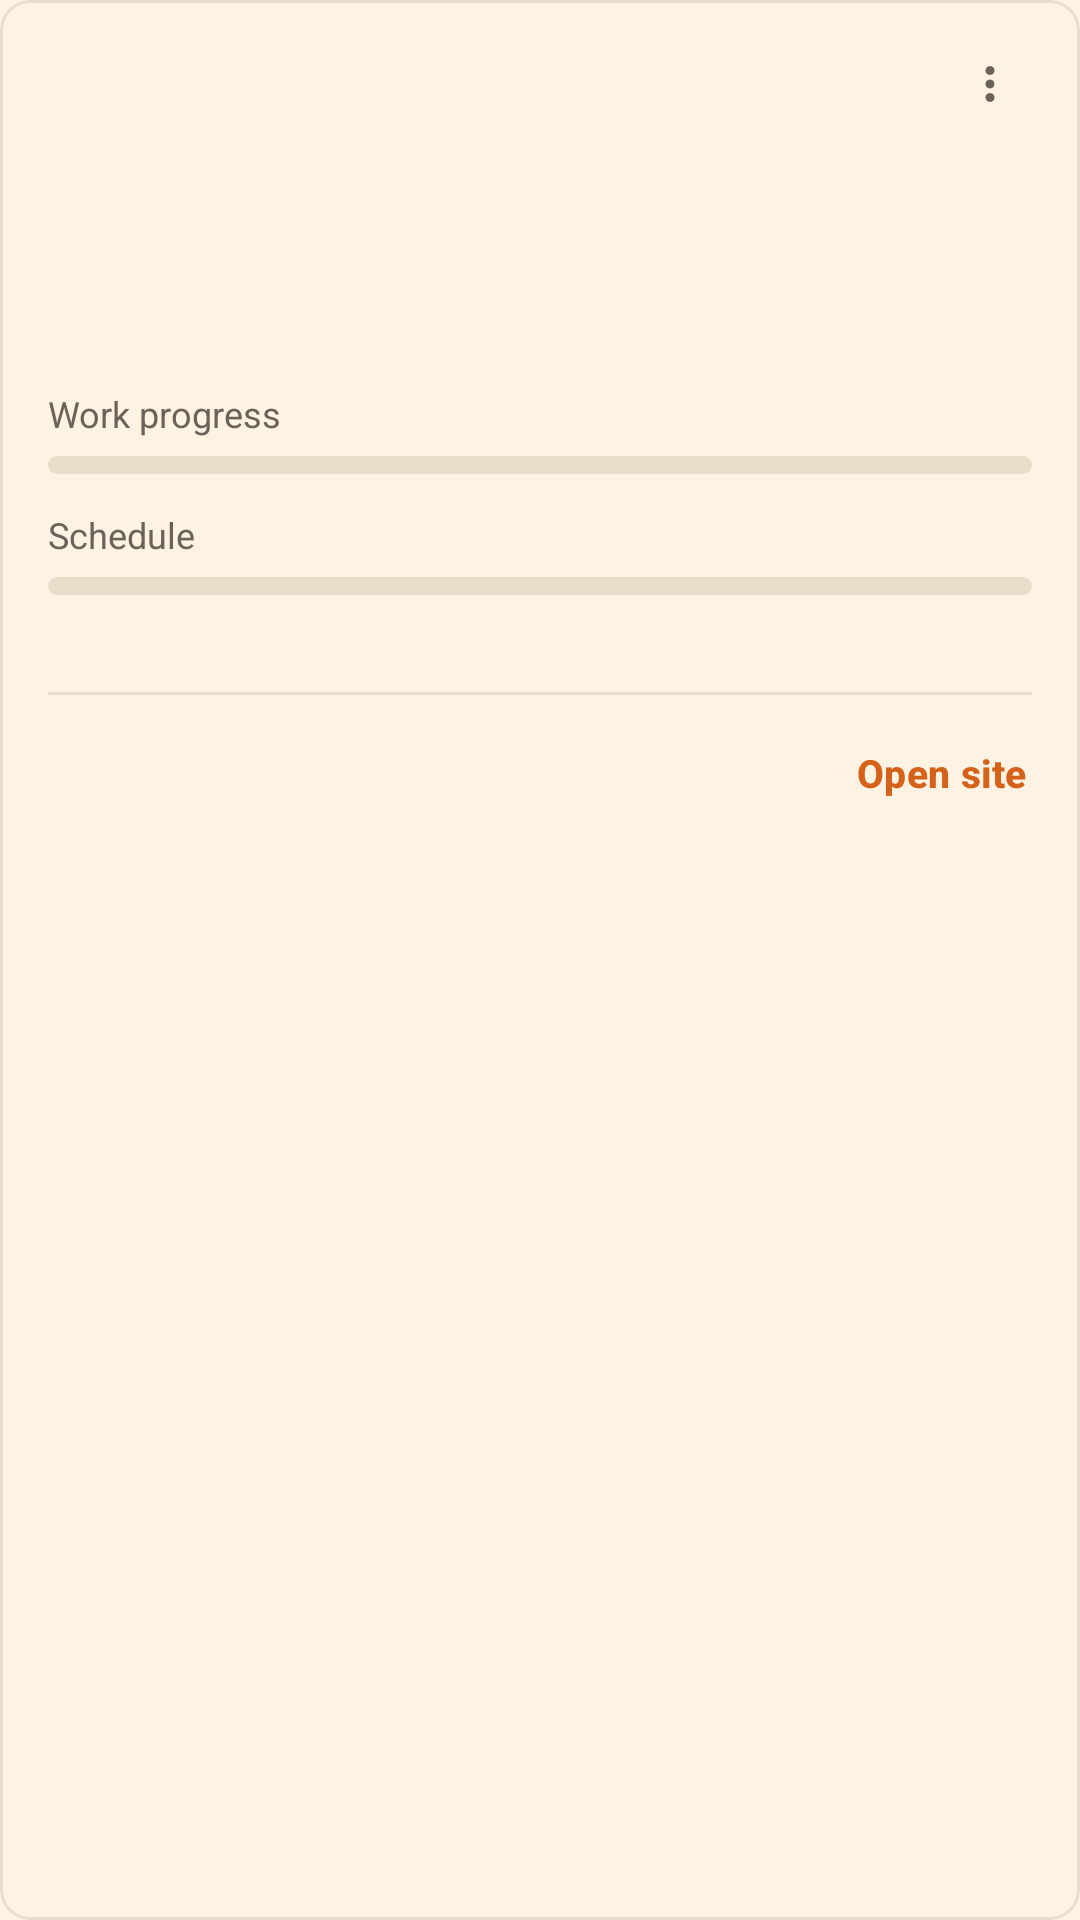

The Android layout XML behind this screen, and the referenced resources:
<!-- AndroidManifest.xml: application theme Theme.BuildTrack_v1 -->
<!-- res/layout/activity_manager_project_card.xml -->
<?xml version="1.0" encoding="utf-8"?>
<com.google.android.material.card.MaterialCardView
    xmlns:android="http://schemas.android.com/apk/res/android"
    xmlns:app="http://schemas.android.com/apk/res-auto"
    android:layout_width="match_parent"
    android:layout_height="wrap_content"
    android:layout_marginBottom="10dp"
    app:cardBackgroundColor="?attr/colorSurface"
    app:cardCornerRadius="10dp"
    app:cardElevation="0dp"
    app:strokeColor="?attr/colorOutlineVariant"
    app:strokeWidth="1dp">

    <LinearLayout
        android:layout_width="match_parent"
        android:layout_height="wrap_content"
        android:orientation="vertical"
        android:paddingStart="16dp"
        android:paddingTop="6dp"
        android:paddingEnd="6dp"
        android:paddingBottom="14dp">

        <LinearLayout
            android:layout_width="match_parent"
            android:layout_height="wrap_content"
            android:gravity="center_vertical"
            android:orientation="horizontal">

            <TextView
                android:id="@+id/tvProjectName"
                android:layout_width="0dp"
                android:layout_height="wrap_content"
                android:layout_weight="1"
                android:ellipsize="end"
                android:maxLines="1"
                android:textColor="?attr/colorOnSurface"
                android:textSize="17sp"
                android:textStyle="bold" />

            <Button
                style="@style/Widget.Material3.Button.TextButton.Icon"
                android:id="@+id/btnMore"
                android:layout_width="44dp"
                android:layout_height="44dp"
                android:contentDescription="@string/more_actions"
                android:insetLeft="0dp"
                android:insetRight="0dp"
                android:insetTop="0dp"
                android:insetBottom="0dp"
                app:icon="@drawable/ic_more_vert"
                app:iconGravity="textStart"
                app:iconPadding="0dp"
                app:iconTint="?attr/colorOnSurfaceVariant" />
        </LinearLayout>

        <TextView
            android:id="@+id/tvStatus"
            android:layout_width="wrap_content"
            android:layout_height="wrap_content"
            android:layout_marginTop="2dp"
            android:textSize="12sp"
            android:textStyle="bold" />

        <TextView
            android:id="@+id/tvEngineers"
            android:layout_width="match_parent"
            android:layout_height="wrap_content"
            android:layout_marginTop="10dp"
            android:layout_marginEnd="10dp"
            android:textColor="?attr/colorOnSurfaceVariant"
            android:textSize="13sp" />

        <TextView
            android:id="@+id/tvBuyers"
            android:layout_width="match_parent"
            android:layout_height="wrap_content"
            android:layout_marginTop="2dp"
            android:layout_marginEnd="10dp"
            android:textColor="?attr/colorOnSurfaceVariant"
            android:textSize="13sp" />

        <RelativeLayout
            android:layout_width="match_parent"
            android:layout_height="wrap_content"
            android:layout_marginTop="14dp"
            android:layout_marginEnd="10dp">

            <TextView
                android:layout_width="wrap_content"
                android:layout_height="wrap_content"
                android:layout_alignParentStart="true"
                android:layout_toStartOf="@+id/tvWorkPct"
                android:layout_marginEnd="10dp"
                android:ellipsize="end"
                android:maxLines="1"
                android:text="@string/work_progress"
                android:textColor="?attr/colorOnSurfaceVariant"
                android:textSize="12sp" />

            <TextView
                android:id="@+id/tvWorkPct"
                android:layout_width="wrap_content"
                android:layout_height="wrap_content"
                android:layout_alignParentEnd="true"
                android:textColor="?attr/colorOnSurface"
                android:textSize="12sp"
                android:textStyle="bold" />
        </RelativeLayout>

        <com.google.android.material.progressindicator.LinearProgressIndicator
            android:id="@+id/pbWork"
            android:layout_width="match_parent"
            android:layout_height="wrap_content"
            android:layout_marginTop="6dp"
            android:layout_marginEnd="10dp"
            android:max="100"
            app:indicatorColor="?attr/colorPrimary"
            app:trackColor="?attr/colorSurfaceContainerHighest"
            app:trackCornerRadius="3dp"
            app:trackStopIndicatorSize="0dp"
            app:trackThickness="6dp" />

        <LinearLayout
            android:id="@+id/schedRow"
            android:layout_width="match_parent"
            android:layout_height="wrap_content"
            android:layout_marginTop="12dp"
            android:layout_marginEnd="10dp"
            android:orientation="vertical">

            <RelativeLayout
                android:layout_width="match_parent"
                android:layout_height="wrap_content">

                <TextView
                    android:layout_width="wrap_content"
                    android:layout_height="wrap_content"
                    android:layout_alignParentStart="true"
                    android:layout_toStartOf="@+id/tvSchedPct"
                    android:layout_marginEnd="10dp"
                    android:ellipsize="end"
                    android:maxLines="1"
                    android:text="@string/schedule"
                    android:textColor="?attr/colorOnSurfaceVariant"
                    android:textSize="12sp" />

                <TextView
                    android:id="@+id/tvSchedPct"
                    android:layout_width="wrap_content"
                    android:layout_height="wrap_content"
                    android:layout_alignParentEnd="true"
                    android:textColor="?attr/colorOnSurface"
                    android:textSize="12sp"
                    android:textStyle="bold" />
            </RelativeLayout>

            <com.google.android.material.progressindicator.LinearProgressIndicator
                android:id="@+id/pbSched"
                android:layout_width="match_parent"
                android:layout_height="wrap_content"
                android:layout_marginTop="6dp"
                android:max="100"
                app:indicatorColor="?attr/colorOutline"
                app:trackColor="?attr/colorSurfaceContainerHighest"
                app:trackCornerRadius="3dp"
                app:trackStopIndicatorSize="0dp"
                app:trackThickness="6dp" />

            <TextView
                android:id="@+id/tvDates"
                android:layout_width="match_parent"
                android:layout_height="wrap_content"
                android:layout_marginTop="4dp"
                android:textColor="?attr/colorOnSurfaceVariant"
                android:textSize="12sp" />
        </LinearLayout>

        <View
            android:layout_width="match_parent"
            android:layout_height="1dp"
            android:layout_marginTop="12dp"
            android:layout_marginEnd="10dp"
            android:background="?attr/colorOutlineVariant" />

        <LinearLayout
            android:layout_width="match_parent"
            android:layout_height="wrap_content"
            android:layout_marginTop="6dp"
            android:gravity="center_vertical"
            android:orientation="horizontal">

            <TextView
                android:id="@+id/tvLastUpdate"
                android:layout_width="0dp"
                android:layout_height="wrap_content"
                android:layout_weight="1"
                android:layout_marginEnd="8dp"
                android:maxLines="2"
                android:textColor="?attr/colorOnSurfaceVariant"
                android:textSize="12sp" />

            <Button
                style="@style/Widget.Material3.Button.TextButton"
                android:id="@+id/btnSiteHub"
                android:layout_width="wrap_content"
                android:layout_height="40dp"
                android:minWidth="0dp"
                android:paddingHorizontal="12dp"
                android:text="@string/open_site"
                android:textAllCaps="false"
                android:textColor="?attr/colorPrimary"
                android:textSize="13sp"
                android:textStyle="bold" />
        </LinearLayout>
    </LinearLayout>
</com.google.android.material.card.MaterialCardView>
<!-- resources referenced by this layout -->
<resources>
  <!-- drawable ic_more_vert (drawable) -->
  <?xml version="1.0" encoding="utf-8"?>
  <vector xmlns:android="http://schemas.android.com/apk/res/android"
      android:width="24dp"
      android:height="24dp"
      android:viewportWidth="24"
      android:viewportHeight="24"
      android:tint="?attr/colorOnSurfaceVariant">
      <path
          android:fillColor="#FF000000"
          android:pathData="M12,8c1.1,0 2,-0.9 2,-2s-0.9,-2 -2,-2 -2,0.9 -2,2 0.9,2 2,2zM12,10c-1.1,0 -2,0.9 -2,2s0.9,2 2,2 2,-0.9 2,-2 -0.9,-2 -2,-2zM12,16c-1.1,0 -2,0.9 -2,2s0.9,2 2,2 2,-0.9 2,-2 -0.9,-2 -2,-2z" />
  </vector>
  <string name="more_actions">More actions</string>
  <string name="open_site">Open site</string>
  <string name="schedule">Schedule</string>
  <string name="work_progress">Work progress</string>
  <style name="Theme.BuildTrack_v1" parent="Theme.Material3.Light.NoActionBar">
          <item name="android:colorBackground">@color/entry_bg</item>
          <item name="colorSurface">@color/entry_bg</item>
          <item name="colorSurfaceContainerLow">@color/entry_card</item>
          <item name="colorSurfaceContainer">@color/entry_card</item>
          <item name="colorSurfaceContainerHigh">@color/entry_card</item>
          <item name="colorSurfaceContainerHighest">@color/entry_line</item>
          <item name="colorOnBackground">@color/entry_text</item>
          <item name="colorOnSurface">@color/entry_text</item>
          <item name="colorOnSurfaceVariant">@color/entry_text_dim</item>
          <item name="colorOutline">@color/entry_line</item>
          <item name="colorOutlineVariant">@color/entry_line</item>
          <item name="colorPrimary">@color/entry_orange</item>
          <item name="colorOnPrimary">@color/entry_on_accent</item>
          <item name="colorPrimaryContainer">@color/entry_amber</item>
          <item name="colorOnPrimaryContainer">@color/entry_text</item>
          <item name="colorSecondary">@color/entry_amber</item>
          <item name="colorOnSecondary">@color/entry_text</item>
          <item name="colorTertiary">@color/entry_amber</item>
          <item name="colorOnTertiary">@color/entry_text</item>
          <item name="colorError">@color/entry_error</item>
          <item name="android:colorControlActivated">?attr/colorPrimary</item>
          <item name="android:colorControlNormal">?attr/colorOnSurfaceVariant</item>
          <item name="android:windowLightStatusBar">false</item>
          <item name="android:popupMenuStyle">@style/PopupMenu.BuildTrack</item>
      </style>
  <color name="entry_bg">#FEF3E2</color>
  <color name="entry_card">#FFFFFF</color>
  <color name="entry_line">#E8DCCB</color>
  <color name="entry_text">#2A1A0E</color>
  <color name="entry_text_dim">#6B625A</color>
  <color name="entry_orange">#D4621A</color>
  <color name="entry_on_accent">#FFFFFF</color>
  <color name="entry_amber">#F4AE52</color>
  <color name="entry_error">#B42318</color>
  <style name="PopupMenu.BuildTrack" parent="Widget.AppCompat.PopupMenu">
          <item name="android:popupBackground">@drawable/bg_popup</item>
          <item name="android:popupElevation">8dp</item>
      </style>
</resources>
